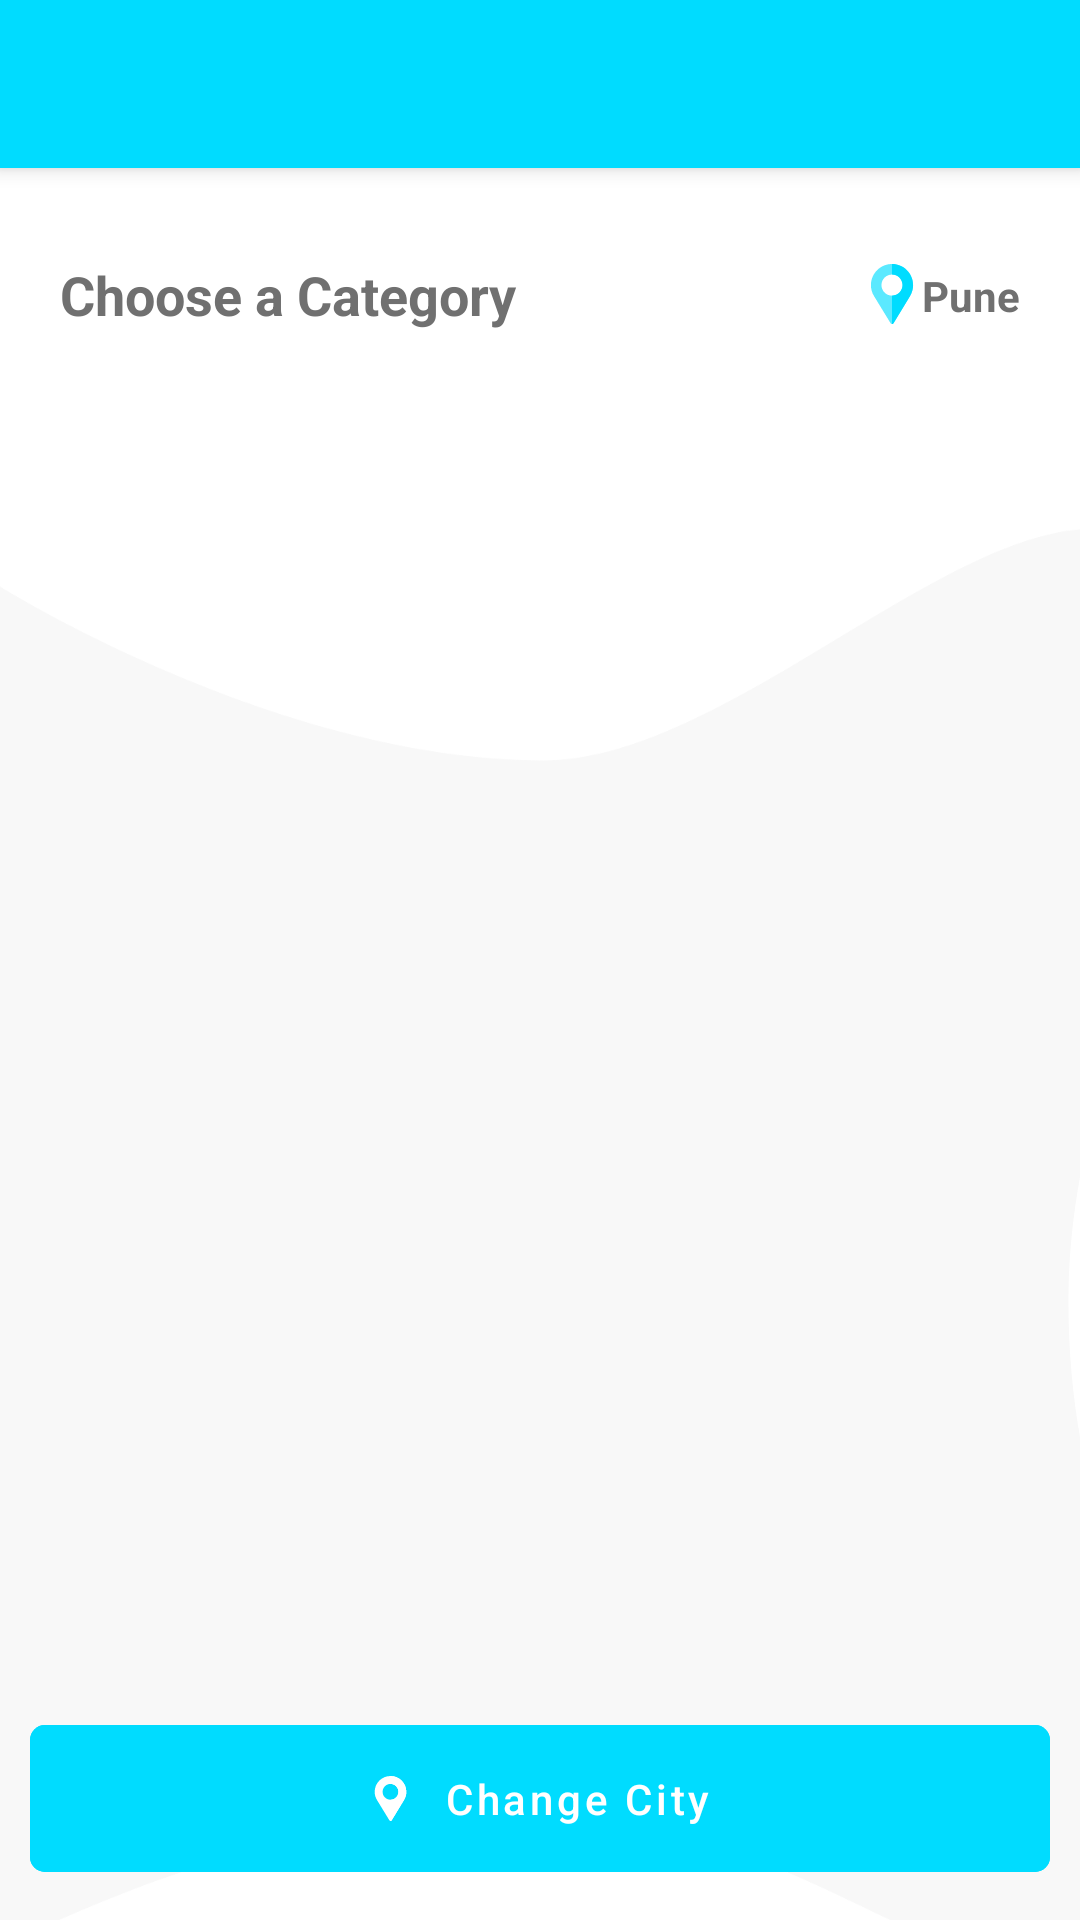

Layout XML and referenced resources for this Android screen:
<!-- AndroidManifest.xml: application theme AppTheme -->
<!-- res/layout/activity_my_profile.xml -->
<?xml version="1.0" encoding="utf-8"?>
<androidx.drawerlayout.widget.DrawerLayout xmlns:android="http://schemas.android.com/apk/res/android"
    xmlns:app="http://schemas.android.com/apk/res-auto"
    xmlns:tools="http://schemas.android.com/tools"
    android:id="@+id/drawer_layout"
    android:layout_width="match_parent"
    android:layout_height="match_parent"
    android:fitsSystemWindows="true"
    tools:openDrawer="start">

    <include
        layout="@layout/app_bar_my_profile"
        android:layout_width="match_parent"
        android:layout_height="match_parent" />

    <com.google.android.material.navigation.NavigationView
        android:id="@+id/nav_view"
        android:layout_width="wrap_content"
        android:layout_height="match_parent"
        android:layout_gravity="start"
        android:fitsSystemWindows="true"
        app:itemIconTint="@color/primaryDarkColor"
        app:itemTextColor="#707070"
        android:background="#FFF"
        app:headerLayout="@layout/nav_header_my_profile"
        app:menu="@menu/activity_my_profile_drawer" />

</androidx.drawerlayout.widget.DrawerLayout>
<!-- res/layout/app_bar_my_profile.xml (included above) -->
<?xml version="1.0" encoding="utf-8"?>
<androidx.coordinatorlayout.widget.CoordinatorLayout xmlns:android="http://schemas.android.com/apk/res/android"
    xmlns:app="http://schemas.android.com/apk/res-auto"
    xmlns:tools="http://schemas.android.com/tools"
    android:layout_width="match_parent"
    android:layout_height="match_parent"
    tools:context=".views.MyProfile">

    <com.google.android.material.appbar.AppBarLayout
        android:layout_width="match_parent"
        android:layout_height="wrap_content"
        android:theme="@style/AppTheme.AppBarOverlay">

        <androidx.appcompat.widget.Toolbar
            android:id="@+id/toolbar"
            android:layout_width="match_parent"
            android:layout_height="?attr/actionBarSize"
            android:background="@color/primaryDarkColor"
            app:popupTheme="@style/AppTheme.PopupOverlay" />

    </com.google.android.material.appbar.AppBarLayout>

    <include layout="@layout/content_my_profile" />










</androidx.coordinatorlayout.widget.CoordinatorLayout>
<!-- res/layout/nav_header_my_profile.xml (included above) -->
<?xml version="1.0" encoding="utf-8"?>
<LinearLayout xmlns:android="http://schemas.android.com/apk/res/android"
    xmlns:app="http://schemas.android.com/apk/res-auto"
    android:layout_width="match_parent"
    android:layout_height="@dimen/nav_header_height"
    android:background="@color/primaryDarkColor"
    android:gravity="bottom"
    android:orientation="vertical"
    android:paddingLeft="@dimen/activity_horizontal_margin"
    android:paddingTop="@dimen/activity_vertical_margin"
    android:paddingRight="@dimen/activity_horizontal_margin"
    android:paddingBottom="@dimen/activity_vertical_margin"
    android:theme="@style/ThemeOverlay.AppCompat.Dark">

    <TextView
        android:id="@+id/mp_img_txt"
        android:layout_width="70dp"
        android:layout_height="70dp"
        android:textSize="50sp"
        android:textColor="#707070"
        android:contentDescription="@string/nav_header_desc"
        android:paddingTop="@dimen/nav_header_vertical_spacing"/>

    <TextView
        android:id="@+id/text_view1"
        android:layout_width="match_parent"
        android:layout_height="wrap_content"
        android:textColor="#707070"
        android:paddingTop="@dimen/nav_header_vertical_spacing"
        android:text="@string/nav_header_title"
        android:textAppearance="@style/TextAppearance.AppCompat.Body1" />

    <TextView
        android:id="@+id/text_view2"
        android:layout_width="wrap_content"
        android:layout_height="wrap_content"
        android:textColor="#707070"
        android:text="@string/nav_header_subtitle" />

</LinearLayout>
<!-- res/layout/content_my_profile.xml (included above) -->
<?xml version="1.0" encoding="utf-8"?>
<androidx.constraintlayout.widget.ConstraintLayout xmlns:android="http://schemas.android.com/apk/res/android"
    xmlns:app="http://schemas.android.com/apk/res-auto"
    xmlns:tools="http://schemas.android.com/tools"
    android:layout_width="match_parent"
    android:layout_height="match_parent"
    app:layout_behavior="@string/appbar_scrolling_view_behavior"
    android:background="@drawable/blank_bg"
    tools:context=".views.MyProfile">

    <LinearLayout
        android:id="@+id/linearLayout7"
        android:layout_width="match_parent"
        android:layout_height="wrap_content"
        android:layout_marginTop="20dp"
        android:orientation="vertical"
        app:layout_constraintEnd_toEndOf="parent"
        app:layout_constraintStart_toStartOf="parent"
        app:layout_constraintTop_toTopOf="parent">

        <TextView
            android:id="@+id/mp_bonus_amt"
            android:layout_width="match_parent"
            android:layout_height="wrap_content"
            android:layout_gravity="center"
            android:background="@color/primaryDarkColor"
            android:gravity="center"
            android:text="@string/mp_temp_bonus"
            android:textColor="#000"
            android:textSize="20sp"
            android:visibility="gone" />

        <LinearLayout
            android:layout_width="match_parent"
            android:layout_height="wrap_content"
            android:layout_marginTop="10dp"
            android:layout_marginStart="20dp"
            android:layout_marginEnd="20dp"
            android:orientation="horizontal">

            <TextView
                android:layout_width="wrap_content"
                android:layout_height="wrap_content"
                android:text="@string/ns_help"
                android:textColor="#707070"
                android:textSize="18sp"
                android:textStyle="bold" />

            <Space
                android:layout_width="0dp"
                android:layout_height="1dp"
                android:layout_weight="4" >
            </Space>

            <LinearLayout
                android:layout_width="wrap_content"
                android:layout_height="wrap_content"
                android:layout_gravity="center_vertical"
                android:orientation="horizontal">

                <ImageView
                    android:layout_width="20dp"
                    android:layout_height="20dp"
                    android:src="@drawable/ic_city_pin"/>

                <TextView
                    android:id="@+id/mp_city_name"
                    android:layout_width="wrap_content"
                    android:layout_height="wrap_content"
                    android:layout_gravity="bottom"
                    android:text="Pune"
                    android:textColor="#707070"
                    android:textSize="14sp"
                    android:textStyle="bold" />

            </LinearLayout>

        </LinearLayout>

    </LinearLayout>

    <androidx.recyclerview.widget.RecyclerView
        android:id="@+id/mp_recyclerview"
        android:layout_width="wrap_content"
        android:layout_height="0dp"
        android:layout_marginTop="10dp"
        android:layout_marginBottom="10dp"
        app:layout_constraintBottom_toTopOf="@+id/mp_city_ll"
        app:layout_constraintEnd_toEndOf="parent"
        app:layout_constraintStart_toStartOf="parent"
        app:layout_constraintTop_toBottomOf="@+id/linearLayout7" />

    <com.google.android.material.button.MaterialButton
        android:id="@+id/mp_city_ll"
        style="@style/Widget.MaterialComponents.Button.TextButton.Icon"
        android:layout_width="match_parent"
        android:layout_height="wrap_content"
        android:layout_gravity="center_horizontal"
        android:layout_marginStart="10dp"
        android:layout_marginEnd="10dp"
        android:layout_marginBottom="10dp"
        android:backgroundTint="@color/primaryDarkColor"
        android:onClick="SelectCity"
        android:paddingTop="15dp"
        android:paddingBottom="15dp"
        android:text="@string/mp_change_city"
        android:textAllCaps="false"
        android:textAppearance="?attr/textAppearanceButton"
        android:textColor="#FFF"
        android:textSize="14sp"
        app:cornerRadius="5dp"
        app:icon="@drawable/ic_city_pin"
        app:iconGravity="textStart"
        app:iconPadding="10dp"
        app:iconSize="15dp"
        app:iconTint="#FFF"
        app:layout_constraintBottom_toBottomOf="parent"
        app:layout_constraintEnd_toEndOf="parent"
        app:layout_constraintStart_toStartOf="parent" />

</androidx.constraintlayout.widget.ConstraintLayout>
<!-- resources referenced by this layout -->
<resources>
  <color name="primaryDarkColor">#00DCFF</color>
  <!-- drawable blank_bg: png bitmap (drawable, 53794 bytes) -->
  <!-- drawable ic_city_pin (drawable) -->
  <vector xmlns:android="http://schemas.android.com/apk/res/android"
      android:width="512dp"
      android:height="512dp"
      android:viewportWidth="512"
      android:viewportHeight="512">
    <path
        android:pathData="M256,0C156.698,0 76,80.7 76,180c0,33.6 9.302,66.301 27.001,94.501l140.797,230.414c2.402,3.9 6.002,6.301 10.203,6.901c5.698,0.899 12.001,-1.5 15.3,-7.2l141.2,-232.516C427.299,244.501 436,212.401 436,180C436,80.7 355.302,0 256,0zM256,270c-50.398,0 -90,-40.8 -90,-90c0,-49.501 40.499,-90 90,-90s90,40.499 90,90C346,228.9 306.999,270 256,270z"
        android:fillColor="#5BE9FF"/>
    <path
        android:pathData="M256,0v90c49.501,0 90,40.499 90,90c0,48.9 -39.001,90 -90,90v241.991c5.119,0.119 10.383,-2.335 13.3,-7.375L410.5,272.1c16.799,-27.599 25.5,-59.699 25.5,-92.1C436,80.7 355.302,0 256,0z"
        android:fillColor="#00DCFF"/>
  </vector>
  <!-- drawable ic_qr_code: vector/xml drawable (drawable, 6881 chars, omitted) -->
  <string name="mp_change_city">Change City</string>
  <string name="mp_temp_bonus">You\'ve Received ₹100 Bonus</string>
  <string name="nav_header_desc">Navigation header</string>
  <string name="nav_header_subtitle">android.studio@android.com</string>
  <string name="nav_header_title">Android Studio</string>
  <string name="ns_help">Choose a Category</string>
  <style name="AppTheme.AppBarOverlay" parent="ThemeOverlay.AppCompat.Dark.ActionBar" />
  <style name="AppTheme.PopupOverlay" parent="ThemeOverlay.AppCompat.Light" />
  <style name="AppTheme" parent="Theme.MaterialComponents.Light.NoActionBar">
  
          <item name="windowNoTitle">true</item>
          <item name="windowActionBar">false</item>
          <item name="colorPrimary">@color/primaryColor</item>
          <item name="colorPrimaryDark">@color/primaryDarkColor</item>
          <item name="colorAccent">@color/colorAccent</item>
  
      </style>
  <color name="primaryColor">#212121</color>
  <color name="colorAccent">#3e2723</color>
</resources>
